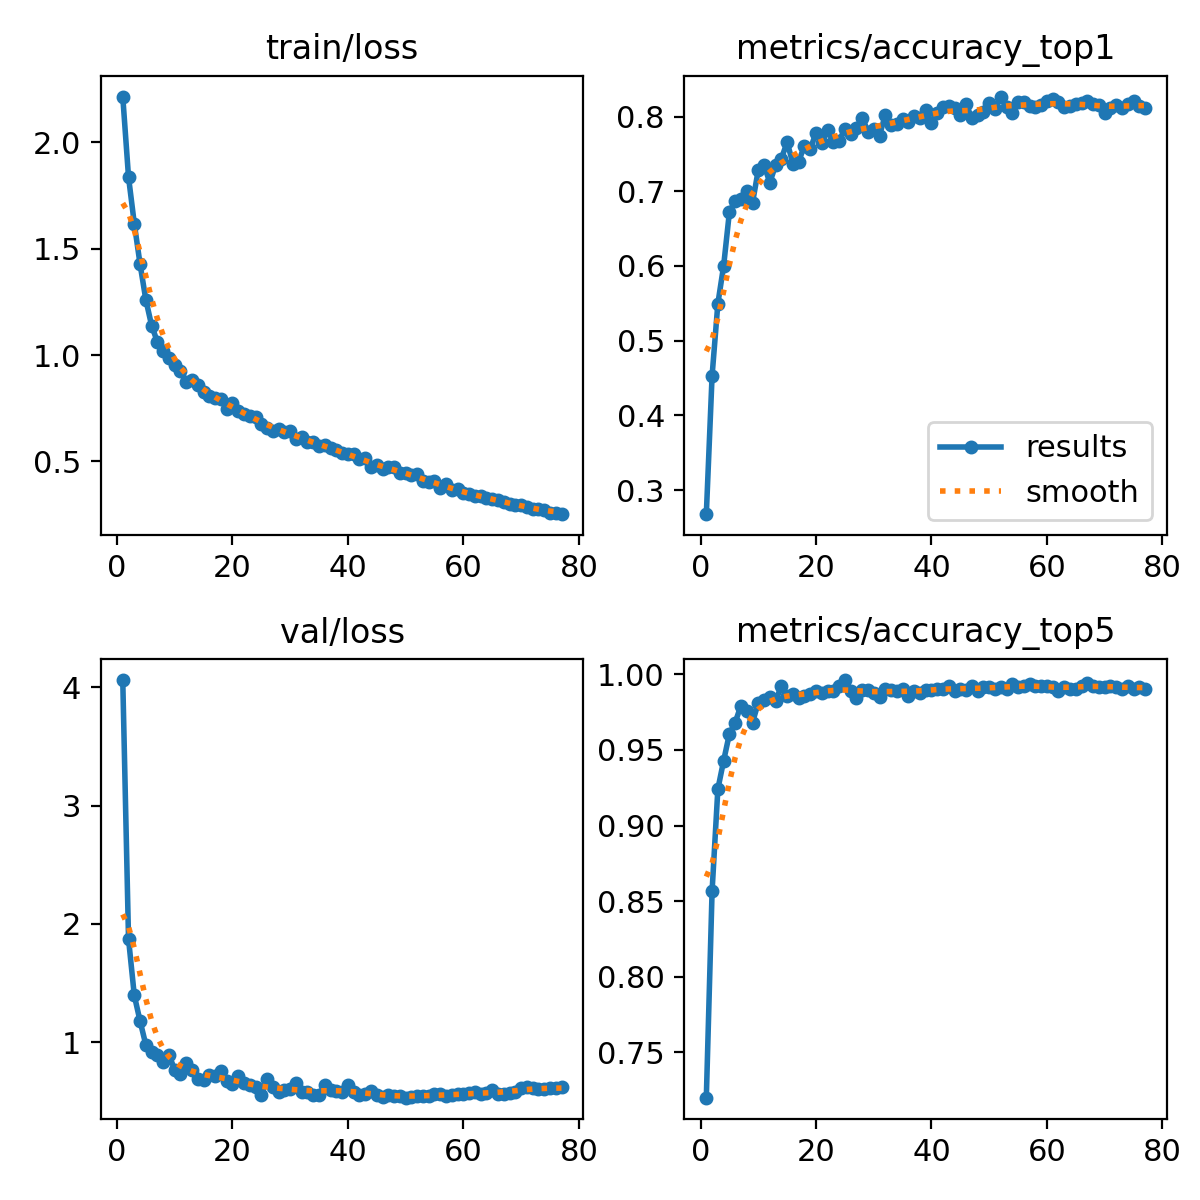

The file beside this chart, header and first rows:
epoch, time, train/loss, metrics/accuracy_top1, metrics/accuracy_top5, val/loss, lr/pg0, lr/pg1, lr/pg2
1, 70.7, 2.215, 0.2678, 0.72, 4.061, 0.003327, 0.003327, 0.07006
2, 141.4, 1.836, 0.4532, 0.8567, 1.874, 0.006659, 0.006659, 0.04006
3, 210.4, 1.617, 0.5496, 0.9242, 1.396, 0.009984, 0.009984, 0.01005
4, 279.2, 1.427, 0.6002, 0.9429, 1.179, 0.009978, 0.009978, 0.009978
5, 347.1, 1.259, 0.6723, 0.9607, 0.9779, 0.009961, 0.009961, 0.009961
6, 417.2, 1.138, 0.6873, 0.9682, 0.9197, 0.009939, 0.009939, 0.009939
7, 484.9, 1.062, 0.6891, 0.9794, 0.8913, 0.009912, 0.009912, 0.009912
8, 554, 1.02, 0.7004, 0.9757, 0.8353, 0.009881, 0.009881, 0.009881
9, 623.4, 0.985, 0.6845, 0.9682, 0.8949, 0.009844, 0.009844, 0.009844
10, 690.9, 0.9511, 0.7285, 0.9813, 0.767, 0.009803, 0.009803, 0.009803
11, 760.5, 0.9251, 0.735, 0.9831, 0.7348, 0.009758, 0.009758, 0.009758
12, 828.3, 0.8742, 0.7116, 0.985, 0.8288, 0.009707, 0.009707, 0.009707
13, 896.9, 0.8808, 0.735, 0.9822, 0.7624, 0.009652, 0.009652, 0.009652
14, 964.4, 0.8589, 0.7435, 0.9925, 0.6864, 0.009593, 0.009593, 0.009593
15, 1034, 0.8246, 0.7659, 0.986, 0.6807, 0.009529, 0.009529, 0.009529
16, 1102, 0.8081, 0.7369, 0.9869, 0.7279, 0.00946, 0.00946, 0.00946
17, 1170, 0.7989, 0.7397, 0.9841, 0.7132, 0.009388, 0.009388, 0.009388
18, 1239, 0.7912, 0.7612, 0.986, 0.7551, 0.009311, 0.009311, 0.009311
19, 1308, 0.7464, 0.7565, 0.9869, 0.6747, 0.009229, 0.009229, 0.009229
20, 1376, 0.7755, 0.7781, 0.9888, 0.6474, 0.009144, 0.009144, 0.009144
21, 1443, 0.7359, 0.764, 0.9878, 0.7189, 0.009055, 0.009055, 0.009055
22, 1512, 0.7249, 0.7818, 0.9888, 0.6545, 0.008961, 0.008961, 0.008961
23, 1581, 0.7147, 0.7659, 0.9888, 0.6428, 0.008864, 0.008864, 0.008864
24, 1648, 0.71, 0.7678, 0.9925, 0.621, 0.008763, 0.008763, 0.008763
25, 1716, 0.6758, 0.7828, 0.9962, 0.5538, 0.008658, 0.008658, 0.008658
26, 1786, 0.6586, 0.7772, 0.9888, 0.6902, 0.00855, 0.00855, 0.00855
27, 1853, 0.6445, 0.7846, 0.9841, 0.6216, 0.008439, 0.008439, 0.008439
28, 1921, 0.653, 0.7987, 0.9897, 0.5787, 0.008323, 0.008323, 0.008323
29, 1990, 0.6387, 0.78, 0.9897, 0.5929, 0.008205, 0.008205, 0.008205
30, 2058, 0.6448, 0.7828, 0.9878, 0.6022, 0.008084, 0.008084, 0.008084
31, 2126, 0.6076, 0.7743, 0.985, 0.6563, 0.00796, 0.00796, 0.00796
32, 2194, 0.6166, 0.8024, 0.9906, 0.5778, 0.007832, 0.007832, 0.007832
33, 2262, 0.5921, 0.7893, 0.9897, 0.5767, 0.007702, 0.007702, 0.007702
34, 2331, 0.5911, 0.7903, 0.9888, 0.558, 0.00757, 0.00757, 0.00757
35, 2400, 0.5719, 0.7968, 0.9906, 0.551, 0.007435, 0.007435, 0.007435
36, 2468, 0.5758, 0.7931, 0.986, 0.643, 0.007297, 0.007297, 0.007297
37, 2536, 0.5642, 0.8006, 0.9888, 0.5961, 0.007158, 0.007158, 0.007158
38, 2604, 0.5544, 0.7977, 0.9878, 0.59, 0.007016, 0.007016, 0.007016
39, 2672, 0.5379, 0.809, 0.9897, 0.5777, 0.006872, 0.006872, 0.006872
40, 2741, 0.5326, 0.7912, 0.9897, 0.6353, 0.006727, 0.006727, 0.006727
41, 2810, 0.5341, 0.8052, 0.9906, 0.5824, 0.00658, 0.00658, 0.00658
42, 2877, 0.5126, 0.8127, 0.9906, 0.553, 0.006431, 0.006431, 0.006431
43, 2946, 0.5152, 0.8137, 0.9925, 0.5624, 0.006281, 0.006281, 0.006281
44, 3014, 0.4733, 0.8118, 0.9888, 0.5887, 0.00613, 0.00613, 0.00613
45, 3081, 0.4812, 0.8024, 0.9906, 0.5565, 0.005978, 0.005978, 0.005978
46, 3150, 0.4663, 0.8165, 0.9897, 0.5367, 0.005824, 0.005824, 0.005824
47, 3219, 0.4724, 0.7977, 0.9925, 0.5541, 0.00567, 0.00567, 0.00567
48, 3286, 0.474, 0.8015, 0.9888, 0.5443, 0.005516, 0.005516, 0.005516
49, 3356, 0.446, 0.8062, 0.9916, 0.5473, 0.005361, 0.005361, 0.005361
50, 3425, 0.4436, 0.8184, 0.9916, 0.5322, 0.005205, 0.005205, 0.005205
51, 3492, 0.4368, 0.8099, 0.9906, 0.5368, 0.00505, 0.00505, 0.00505
52, 3560, 0.4393, 0.8268, 0.9916, 0.55, 0.004895, 0.004895, 0.004895
53, 3629, 0.4093, 0.8127, 0.9906, 0.5495, 0.004739, 0.004739, 0.004739
54, 3696, 0.4025, 0.8052, 0.9935, 0.5428, 0.004584, 0.004584, 0.004584
55, 3765, 0.4093, 0.8193, 0.9916, 0.5625, 0.00443, 0.00443, 0.00443
56, 3834, 0.3766, 0.8193, 0.9925, 0.5607, 0.004276, 0.004276, 0.004276
57, 3902, 0.3938, 0.8137, 0.9935, 0.5435, 0.004122, 0.004122, 0.004122
58, 3970, 0.3636, 0.8127, 0.9925, 0.5509, 0.00397, 0.00397, 0.00397
59, 4038, 0.3696, 0.8155, 0.9925, 0.5616, 0.003819, 0.003819, 0.003819
60, 4106, 0.3521, 0.8202, 0.9925, 0.5601, 0.003669, 0.003669, 0.003669
... 17 more rows
